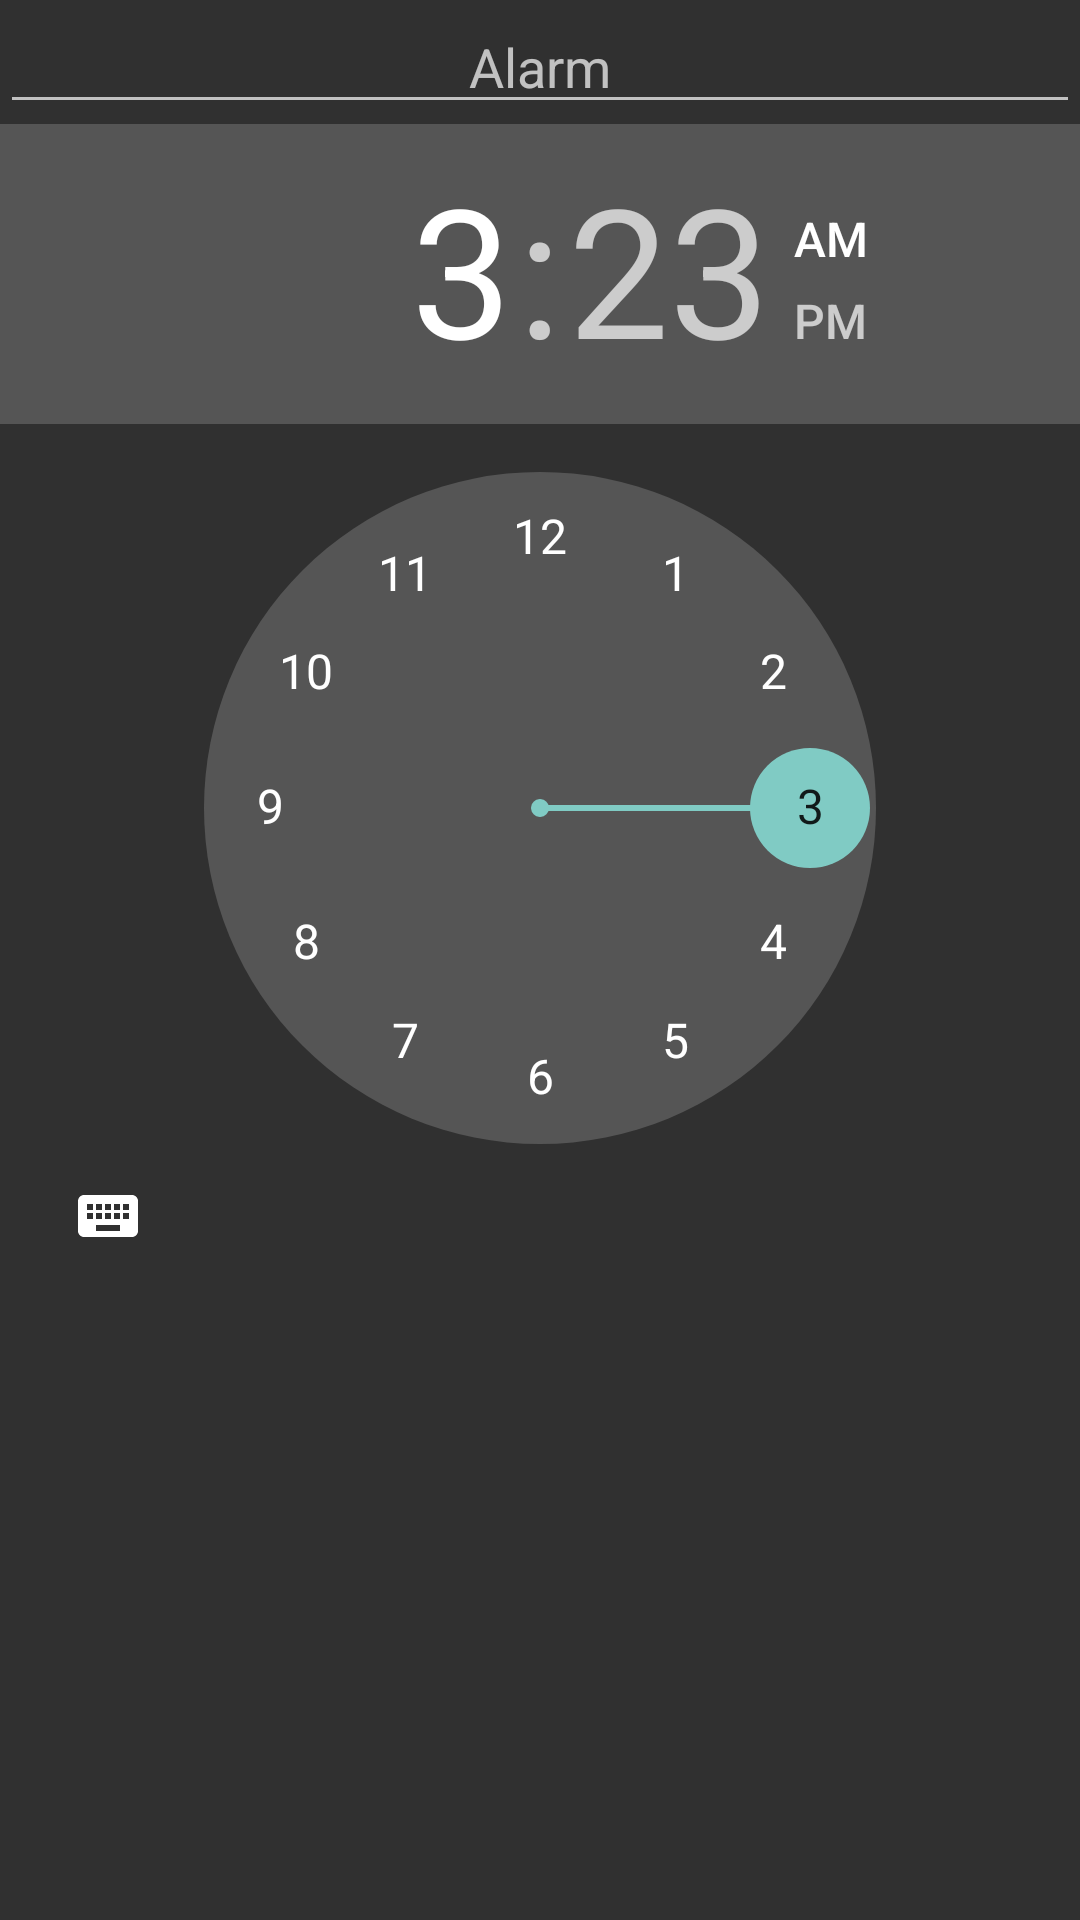

The Android layout XML behind this screen, and the referenced resources:
<!-- AndroidManifest.xml: application theme AppTheme -->
<!-- res/layout/custom_picker_dialog.xml -->
<?xml version="1.0" encoding="utf-8"?>
<LinearLayout xmlns:android="http://schemas.android.com/apk/res/android"
    android:orientation="vertical" android:layout_width="match_parent"
    android:layout_height="match_parent"
    android:focusableInTouchMode="true">

    <EditText
        android:layout_width="match_parent"
        android:layout_height="wrap_content"
        android:id="@+id/alarm_name"
        android:hint="Alarm"
        android:gravity="center"
        android:layout_gravity="center_horizontal"
        android:inputType="text"/>

    <TimePicker xmlns:android="http://schemas.android.com/apk/res/android"
        android:id="@+id/timePicker"
        android:layout_gravity="center_horizontal"
        android:layout_width="wrap_content"
        android:layout_height="wrap_content" />

</LinearLayout>
<!-- resources referenced by this layout -->
<resources>
  <style name="AppTheme" parent="Theme.AppCompat">
          <item name="colorPrimary">#3F51B5</item>
          <item name="colorPrimaryDark">#303F9F</item>
          <item name="colorAccent">#00BCD4</item>
          
          
      </style>
</resources>
